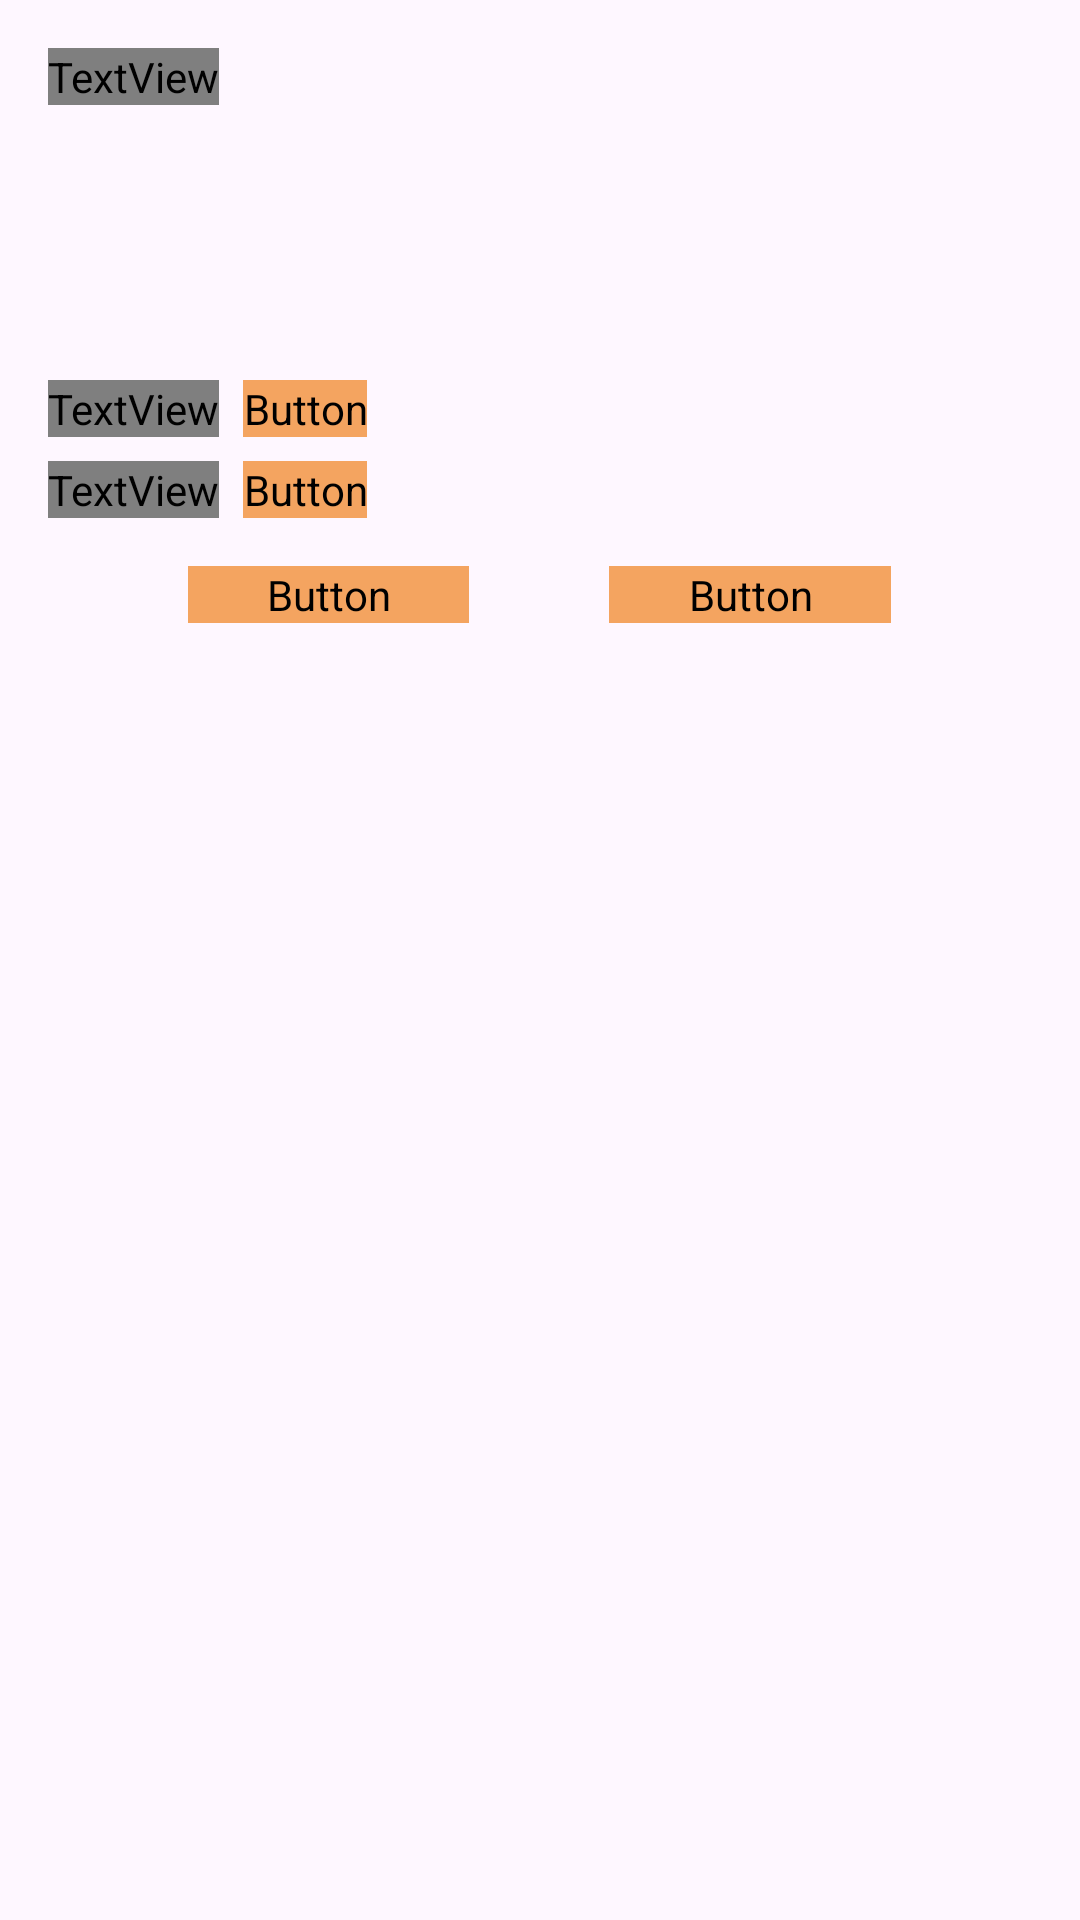

Reconstruct the res/layout file that produces this screen, plus the resources it refers to.
<!-- AndroidManifest.xml: application theme Theme.TravelWithMe -->
<!-- res/layout/confirm_attraction_dialog.xml -->
<?xml version="1.0" encoding="utf-8"?>
<LinearLayout xmlns:android="http://schemas.android.com/apk/res/android"
    android:layout_width="match_parent"
    android:layout_height="wrap_content"
    android:orientation="vertical"
    android:padding="16dp">


    <TextView
        android:layout_width="wrap_content"
        android:layout_height="wrap_content"
        android:layout_marginBottom="8dp"
        android:fontFamily="@font/fredoka_medium"
        android:text="@string/when_do_you_like_to_visit"
        android:textSize="20dp"
        android:textStyle="bold" />

    <TextView
        android:id="@+id/dialogTitle"
        android:layout_width="wrap_content"
        android:layout_height="wrap_content"
        android:textSize="16sp"
        android:textStyle="bold"
        android:layout_marginBottom="4dp"/>

    <TextView
        android:id="@+id/dialogDescription"
        android:layout_width="wrap_content"
        android:layout_height="wrap_content"
        android:layout_marginBottom="4dp"/>

    <TextView
        android:id="@+id/dialogPlace"
        android:layout_width="wrap_content"
        android:layout_height="wrap_content"
        android:layout_marginBottom="16dp"/>

    <LinearLayout
        android:layout_width="match_parent"
        android:layout_height="wrap_content"
        android:orientation="horizontal"
        android:layout_marginBottom="8dp">

        <TextView
            android:layout_width="wrap_content"
            android:layout_height="wrap_content"
            android:text="@string/date"
            android:layout_marginEnd="8dp"
            android:fontFamily="@font/fredoka_medium"
            android:textSize="20dp"/>

        <Button
            android:id="@+id/btnSelectDate"
            android:layout_width="wrap_content"
            android:layout_height="wrap_content"
            android:text="@string/select_date"
            android:fontFamily="@font/fredoka_medium"
            android:textSize="20dp"
            android:backgroundTint="@color/sandyBrown"/>

        <TextView
            android:id="@+id/tvSelectedDate"
            android:layout_width="wrap_content"
            android:layout_height="wrap_content"
            android:layout_marginStart="8dp"/>
    </LinearLayout>

    <LinearLayout
        android:layout_width="match_parent"
        android:layout_height="wrap_content"
        android:orientation="horizontal"
        android:layout_marginBottom="16dp">

        <TextView
            android:layout_width="wrap_content"
            android:layout_height="wrap_content"
            android:layout_marginEnd="8dp"
            android:fontFamily="@font/fredoka_medium"
            android:text="@string/time"
            android:textSize="20dp"/>

        <Button
            android:id="@+id/btnSelectTime"
            android:layout_width="wrap_content"
            android:layout_height="wrap_content"
            android:text="@string/select_time"
            android:fontFamily="@font/fredoka_medium"
            android:textSize="20dp"
            android:backgroundTint="@color/sandyBrown"/>

        <TextView
            android:id="@+id/tvSelectedTime"
            android:layout_width="wrap_content"
            android:layout_height="wrap_content"
            android:layout_marginStart="8dp"/>
    </LinearLayout>

    <LinearLayout
        android:layout_width="match_parent"
        android:layout_height="wrap_content"
        android:orientation="horizontal">
        <Space
            android:layout_width="0dp"
            android:layout_height="match_parent"
            android:layout_weight="0.5"/>

        <Button
            android:id="@+id/btnConfirm"
            android:layout_width="0dp"
            android:layout_height="wrap_content"
            android:layout_weight="1"
            android:text="@string/ok"
            android:fontFamily="@font/fredoka_medium"
            android:textSize="20dp"
            android:backgroundTint="@color/sandyBrown"/>

        <Space
            android:layout_width="0dp"
            android:layout_height="match_parent"
            android:layout_weight="0.5"/>

        <Button
            android:id="@+id/btnCancel"
            android:layout_width="0dp"
            android:layout_height="wrap_content"
            android:layout_weight="1"
            android:text="@string/cancel"
            android:fontFamily="@font/fredoka_medium"
            android:textSize="20dp"
            android:backgroundTint="@color/sandyBrown"/>
        <Space
            android:layout_width="0dp"
            android:layout_height="match_parent"
            android:layout_weight="0.5"/>
    </LinearLayout>
</LinearLayout>
<!-- resources referenced by this layout -->
<resources>
  <color name="sandyBrown">#f4a460</color>
  <string name="cancel">Cancel</string>
  <string name="date">Date:</string>
  <string name="ok">OK</string>
  <string name="select_date">Select Date</string>
  <string name="select_time">Select Time</string>
  <string name="time">Time:</string>
  <string name="when_do_you_like_to_visit">When do you like to visit:</string>
  <style name="Theme.TravelWithMe" parent="Base.Theme.TravelWithMe" />
  <style name="Base.Theme.TravelWithMe" parent="Theme.Material3.DayNight.NoActionBar">
          
          
          <item name="buttonStyle">@style/RoundedButtonStyle</item>
      </style>
  <style name="RoundedButtonStyle" parent="Widget.MaterialComponents.Button">
          <item name="cornerRadius">16dp</item>
          
          
          
      </style>
</resources>
